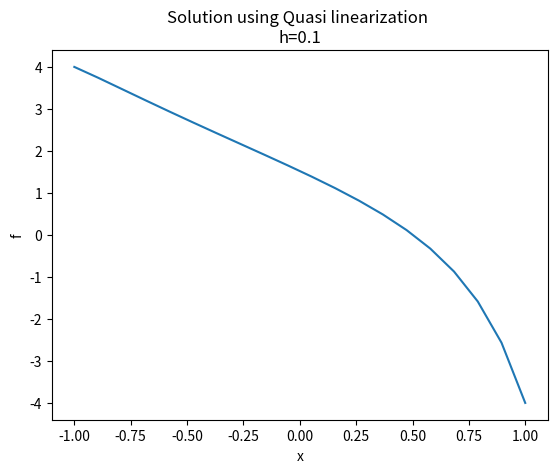

This figure's Python source:
import sys
import numpy as np
import matplotlib.pyplot as plt


def eval_y2(y, h):
    return [(y[i+1] + y[i-1] - 2*y[i])/h**2 for i in range(1, len(y)-1)]

def eval_y1(y, h):
    return [(y[i] - y[i-1])/h for i in range(1, len(y)-1)]

def eval_y(y, h):
    return y[1:-1]
    
def evalF(B, D, F, X):
    return [(B[i] - 5*X[i]*D[i] + F[i]**2) for i in range(len(B))]

def eval_part_y2(B, D, F, X) :
    return [1 for i in range(len(B))] 

def eval_part_y1(B, D, F, X) :
    return [-5*X[i] for i in range(len(B))]

def eval_part_y(B, D, F, X) :
    return [2*F[i] for i in range(len(B))]

def thomas_algorithm(a, b, c, d):
    """
    Solves the Tridiagonal Linear System
          --             -- -- --   -- --
          |b_1 c_1        | |f_1|   |d_1|
          |a_2 b_2 c_2    | | . |   | . |
          |    a_3 . . .  | | . | = | . |
          |               | |   |   |   |
          |               | |   |   |   |
          |       a_n b_n | |f_n|   |d_n|
          --             -- -- --   -- --
    """
    assert len(a) == len(b) == len(c) == len(d)
    N = len(c)
    c_ = [None for i in range(N)]
    d_ = [None for i in range(N)]
    f = [None for i in range(N)]
    c_[0] = c[0]/b[0]
    d_[0] = d[0]/b[0]

    for i in range(1, N):
        c_[i] = c[i]/(b[i] - a[i]*c_[i-1])
        d_[i] = (d[i] - a[i]*d_[i-1])/(b[i] - a[i]*c_[i-1])

    f[N-1] = d_[N-1]
    for i in range(N-2, -1, -1):
        f[i] = d_[i] - c_[i]*f[i+1]

    return f


def Quasi(initial_cond, final_cond, h):
    l, y_l = initial_cond
    r, y_r = final_cond
    N = (r - l)/h
    N = int(N)

    X = np.linspace(l, r, N)
    y_init = [((x-l)*y_r + (r-x)*y_l)/(r-l) for x in X]
    B = eval_y2(y_init,h)
    D = eval_y1(y_init,h)
    F = eval_y(y_init,h)
    A = evalF(B, D, F, X)
    C = eval_part_y2(B, D, F, X)
    E = eval_part_y1(B, D, F, X)
    G = eval_part_y(B, D, F, X)
    
    loop = 0
    while True :
        loop+=1
        
        a = [None for i in X[1:-1]]
        b = [None for i in X[1:-1]]
        c = [None for i in X[1:-1]]
        d = [None for i in X[1:-1]]
        
        for i in range(len(a)):
            a[i] = C[i]/(h**2) - E[i]/h
            b[i] = (-2*C[i]/(h**2) + E[i]/h + G[i])
            c[i] = C[i]/(h**2)
            d[i] = B[i]*C[i] + D[i]*E[i] + F[i]*G[i] - A[i]

        d[0] -= y_l*a[0]
        d[-1] -= y_r*c[-1]

        f = [y_l] + thomas_algorithm(a, b, c, d) + [y_r]
        y_init = f
        B = eval_y2(y_init,h)
        D = eval_y1(y_init,h)
        F = eval_y(y_init,h)
        A = evalF(B, D, F, X)
        C = eval_part_y2(B, D, F, X)
        E = eval_part_y1(B, D, F, X)
        G = eval_part_y(B, D, F, X)

        if( loop > 15) :
            break
        
    return X, f

X, f = Quasi((-1, 4), (1, -4), 0.1)
plt.plot(X,f)
plt.xlabel('x')
plt.ylabel('f')
plt.title('Solution using Quasi linearization \nh=0.1')
plt.savefig('Quasi_h0.1.jpg')
plt.show()
